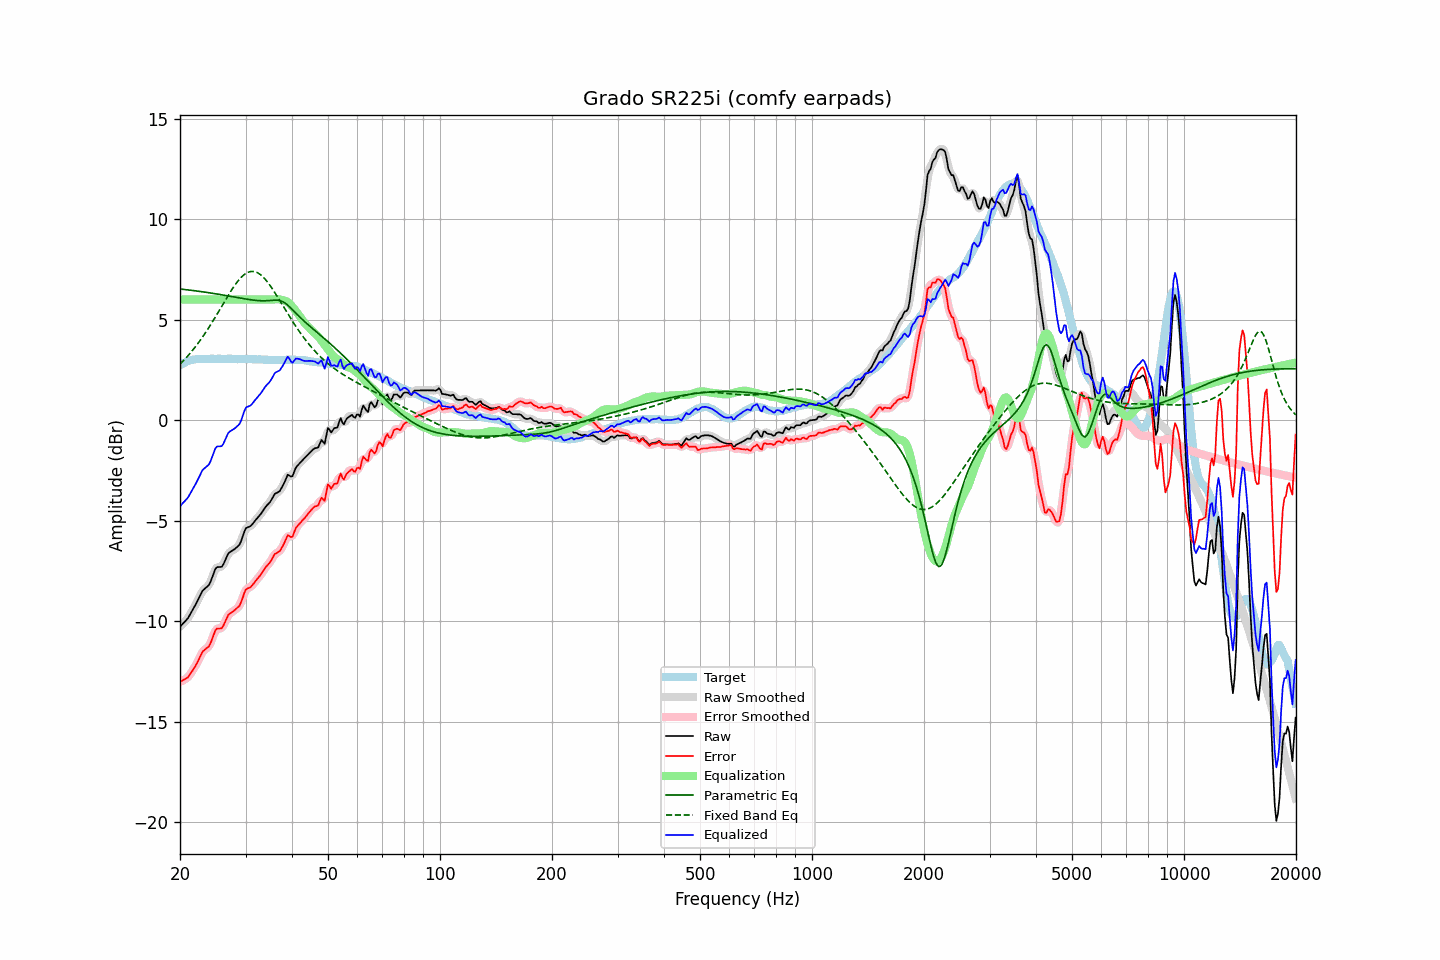

Source data for this figure (header and first rows):
frequency, raw, error, smoothed, error_smoothed, equalization, parametric_eq, fixed_band_eq, equalized_raw, equalized_smoothed, target
20.00, -10.28, -13.01, -10.27, -13.00, 6.00, 6.52, 2.79, -4.28, -4.27, 2.73
20.20, -10.19, -12.97, -10.20, -12.97, 6.00, 6.51, 2.87, -4.19, -4.20, 2.78
20.40, -10.10, -12.93, -10.11, -12.94, 6.00, 6.51, 2.95, -4.10, -4.11, 2.83
20.61, -10.02, -12.88, -10.02, -12.89, 6.00, 6.50, 3.03, -4.02, -4.02, 2.86
20.81, -9.93, -12.84, -9.93, -12.84, 6.00, 6.49, 3.12, -3.93, -3.93, 2.91
21.02, -9.84, -12.79, -9.83, -12.77, 6.00, 6.48, 3.21, -3.84, -3.83, 2.95
21.23, -9.70, -12.67, -9.70, -12.67, 6.00, 6.47, 3.30, -3.70, -3.70, 2.97
21.44, -9.56, -12.55, -9.57, -12.55, 6.00, 6.46, 3.39, -3.56, -3.57, 2.99
21.66, -9.42, -12.43, -9.42, -12.42, 6.00, 6.45, 3.49, -3.42, -3.42, 3.00
21.87, -9.28, -12.29, -9.28, -12.30, 6.00, 6.44, 3.59, -3.28, -3.28, 3.01
22.09, -9.13, -12.16, -9.13, -12.16, 6.00, 6.43, 3.69, -3.13, -3.13, 3.03
22.31, -8.97, -12.01, -8.97, -12.01, 6.00, 6.42, 3.80, -2.97, -2.97, 3.04
22.54, -8.80, -11.85, -8.80, -11.84, 6.00, 6.41, 3.91, -2.80, -2.80, 3.04
22.76, -8.64, -11.68, -8.64, -11.68, 6.00, 6.39, 4.02, -2.64, -2.64, 3.04
22.99, -8.48, -11.51, -8.51, -11.54, 6.00, 6.38, 4.13, -2.48, -2.51, 3.03
23.22, -8.41, -11.44, -8.41, -11.44, 6.00, 6.37, 4.25, -2.41, -2.41, 3.03
23.45, -8.34, -11.37, -8.34, -11.38, 6.00, 6.36, 4.37, -2.34, -2.34, 3.03
23.69, -8.27, -11.31, -8.28, -11.32, 6.00, 6.35, 4.49, -2.27, -2.28, 3.04
23.92, -8.20, -11.24, -8.18, -11.22, 6.00, 6.34, 4.61, -2.20, -2.18, 3.04
24.16, -8.04, -11.09, -8.03, -11.08, 6.00, 6.32, 4.74, -2.04, -2.03, 3.05
24.40, -7.82, -10.88, -7.82, -10.88, 6.00, 6.31, 4.87, -1.82, -1.82, 3.06
24.65, -7.61, -10.66, -7.60, -10.66, 6.00, 6.30, 5.00, -1.61, -1.60, 3.05
24.89, -7.40, -10.45, -7.43, -10.48, 6.00, 6.29, 5.13, -1.40, -1.43, 3.05
25.14, -7.31, -10.36, -7.33, -10.38, 6.00, 6.27, 5.26, -1.31, -1.33, 3.05
25.39, -7.30, -10.36, -7.30, -10.35, 6.00, 6.26, 5.40, -1.30, -1.30, 3.06
25.65, -7.30, -10.36, -7.30, -10.36, 6.00, 6.25, 5.53, -1.30, -1.30, 3.06
25.91, -7.29, -10.34, -7.26, -10.31, 6.00, 6.23, 5.67, -1.29, -1.26, 3.05
26.16, -7.17, -10.22, -7.16, -10.21, 6.00, 6.22, 5.81, -1.17, -1.16, 3.05
26.43, -6.99, -10.04, -6.99, -10.04, 6.00, 6.21, 5.94, -0.99, -0.99, 3.05
26.69, -6.81, -9.86, -6.81, -9.86, 6.00, 6.19, 6.07, -0.81, -0.81, 3.05
26.96, -6.63, -9.69, -6.66, -9.72, 6.00, 6.18, 6.21, -0.63, -0.66, 3.06
27.23, -6.56, -9.62, -6.56, -9.62, 6.00, 6.16, 6.34, -0.56, -0.56, 3.05
27.50, -6.51, -9.57, -6.50, -9.55, 6.00, 6.15, 6.46, -0.51, -0.50, 3.05
27.77, -6.46, -9.50, -6.46, -9.51, 6.00, 6.14, 6.58, -0.46, -0.46, 3.04
28.05, -6.41, -9.45, -6.41, -9.44, 6.00, 6.12, 6.70, -0.41, -0.41, 3.04
28.33, -6.34, -9.37, -6.35, -9.39, 6.00, 6.11, 6.81, -0.34, -0.35, 3.03
28.62, -6.27, -9.30, -6.28, -9.31, 6.00, 6.09, 6.92, -0.27, -0.28, 3.03
28.90, -6.19, -9.23, -6.17, -9.20, 6.00, 6.08, 7.01, -0.19, -0.17, 3.04
29.19, -6.02, -9.05, -6.00, -9.04, 6.00, 6.06, 7.10, -0.02, -0.00, 3.03
29.48, -5.79, -8.84, -5.78, -8.82, 6.00, 6.05, 7.17, 0.21, 0.22, 3.05
29.78, -5.55, -8.59, -5.57, -8.61, 6.00, 6.04, 7.24, 0.45, 0.43, 3.04
30.08, -5.37, -8.42, -5.41, -8.45, 6.00, 6.02, 7.30, 0.63, 0.59, 3.05
30.38, -5.33, -8.37, -5.33, -8.37, 6.00, 6.01, 7.34, 0.67, 0.67, 3.03
30.68, -5.30, -8.34, -5.29, -8.32, 6.00, 6.00, 7.37, 0.70, 0.71, 3.03
30.99, -5.26, -8.29, -5.25, -8.28, 6.00, 5.99, 7.39, 0.74, 0.75, 3.03
31.30, -5.17, -8.20, -5.17, -8.20, 6.00, 5.98, 7.40, 0.83, 0.83, 3.03
31.61, -5.07, -8.10, -5.08, -8.11, 6.00, 5.97, 7.39, 0.93, 0.92, 3.03
31.93, -4.97, -8.00, -4.98, -8.00, 6.00, 5.96, 7.37, 1.03, 1.02, 3.03
32.24, -4.88, -7.90, -4.88, -7.90, 6.00, 5.95, 7.34, 1.12, 1.12, 3.02
32.57, -4.78, -7.81, -4.79, -7.81, 6.00, 5.94, 7.29, 1.22, 1.21, 3.03
32.89, -4.69, -7.72, -4.69, -7.71, 6.00, 5.94, 7.24, 1.31, 1.31, 3.02
33.22, -4.58, -7.59, -4.58, -7.59, 6.00, 5.94, 7.17, 1.42, 1.42, 3.01
33.55, -4.46, -7.47, -4.46, -7.47, 6.00, 5.94, 7.09, 1.54, 1.54, 3.01
33.89, -4.34, -7.34, -4.35, -7.35, 6.00, 5.94, 7.01, 1.66, 1.65, 3.00
34.23, -4.24, -7.25, -4.25, -7.25, 6.00, 5.94, 6.91, 1.76, 1.75, 3.01
34.57, -4.16, -7.16, -4.16, -7.16, 6.00, 5.95, 6.81, 1.84, 1.84, 3.00
34.92, -4.07, -7.07, -4.06, -7.06, 6.00, 5.95, 6.70, 1.93, 1.94, 2.99
35.27, -3.94, -6.94, -3.93, -6.92, 6.00, 5.96, 6.58, 2.06, 2.07, 2.99
35.62, -3.80, -6.79, -3.80, -6.79, 6.00, 5.96, 6.47, 2.20, 2.20, 2.99
35.97, -3.66, -6.65, -3.69, -6.68, 6.01, 5.97, 6.34, 2.35, 2.32, 2.99
... 635 more rows
